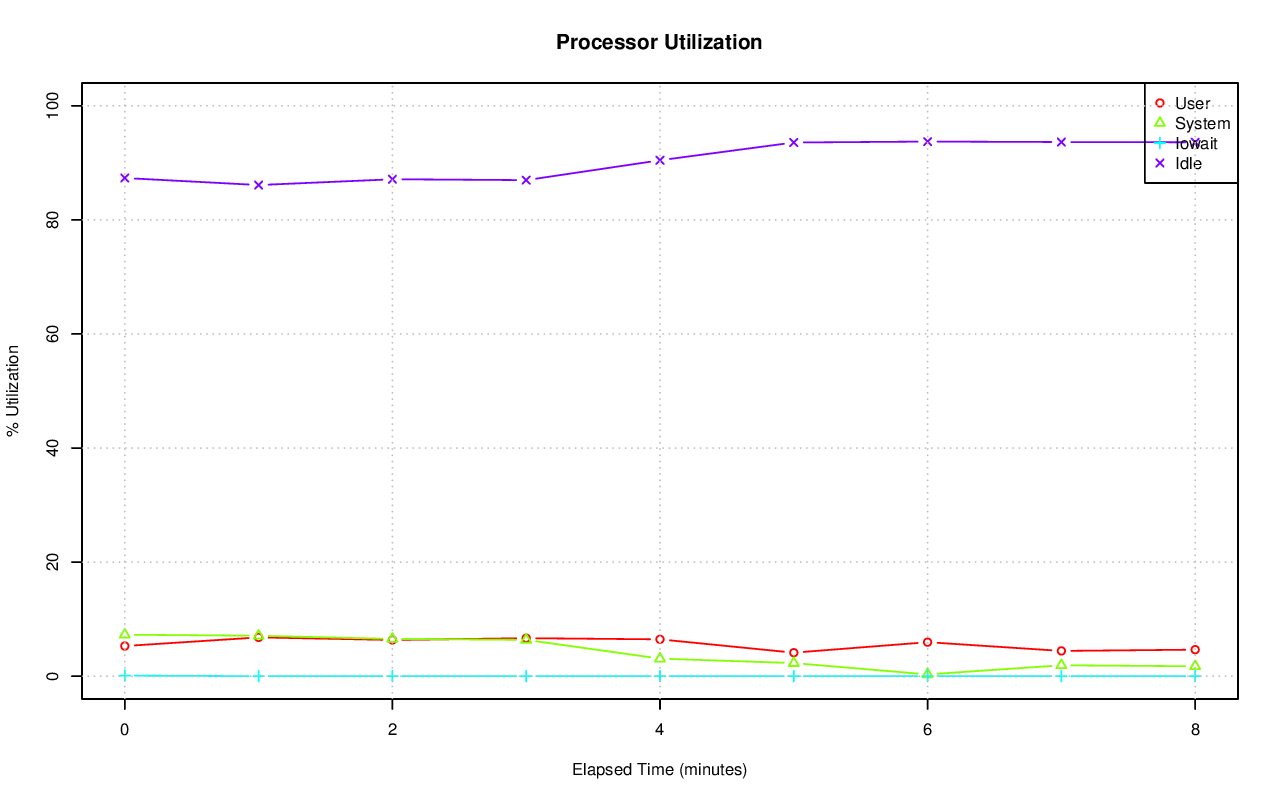

The file beside this chart, header and first rows:
# hostname; interval; timestamp; CPU; %user; %nice; %system; %iowait; %steal; %idle
axle; 60; 1416332294; -1; 5.29; 0.00; 7.27; 0.10; 0.00; 87.34
axle; 60; 1416332294; 0; 6.75; 0.00; 11.91; 0.55; 0.00; 80.79
axle; 60; 1416332294; 1; 31.13; 0.00; 36.49; 0.23; 0.00; 32.15
axle; 60; 1416332294; 2; 2.04; 0.00; 3.00; 0.00; 0.00; 94.96
axle; 60; 1416332294; 3; 0.79; 0.00; 3.58; 0.00; 0.00; 95.63
axle; 60; 1416332294; 4; 0.83; 0.00; 1.23; 0.00; 0.00; 97.93
axle; 60; 1416332294; 5; 0.43; 0.00; 1.37; 0.00; 0.00; 98.20
axle; 60; 1416332294; 6; 0.67; 0.00; 1.20; 0.00; 0.00; 98.13
axle; 60; 1416332294; 7; 0.38; 0.00; 1.22; 0.00; 0.00; 98.40
axle; 60; 1416332294; 8; 4.07; 0.00; 18.51; 0.32; 0.00; 77.11
axle; 60; 1416332294; 9; 18.37; 0.00; 21.88; 0.02; 0.00; 59.74
axle; 60; 1416332294; 10; 1.49; 0.00; 2.69; 0.00; 0.00; 95.82
axle; 60; 1416332294; 11; 4.94; 0.00; 4.96; 0.52; 0.00; 89.58
axle; 60; 1416332294; 12; 0.95; 0.00; 1.64; 0.00; 0.00; 97.41
axle; 60; 1416332294; 13; 0.50; 0.00; 2.04; 0.00; 0.00; 97.46
axle; 60; 1416332294; 14; 1.07; 0.00; 1.79; 0.00; 0.00; 97.14
axle; 60; 1416332294; 15; 10.35; 0.00; 2.85; 0.02; 0.00; 86.78
axle; 60; 1416332354; -1; 6.80; 0.00; 7.09; 0.00; 0.00; 86.11
axle; 60; 1416332354; 0; 0.17; 0.00; 0.38; 0.02; 0.00; 99.43
axle; 60; 1416332354; 1; 72.75; 0.00; 27.18; 0.00; 0.00; 0.07
axle; 60; 1416332354; 2; 2.91; 0.00; 3.93; 0.00; 0.00; 93.16
axle; 60; 1416332354; 3; 1.16; 0.00; 6.22; 0.00; 0.00; 92.61
axle; 60; 1416332354; 4; 0.82; 0.00; 1.60; 0.00; 0.00; 97.58
axle; 60; 1416332354; 5; 0.57; 0.00; 1.49; 0.00; 0.00; 97.94
axle; 60; 1416332354; 6; 0.68; 0.00; 1.29; 0.00; 0.00; 98.03
axle; 60; 1416332354; 7; 0.62; 0.00; 1.27; 0.00; 0.00; 98.11
axle; 60; 1416332354; 8; 6.16; 0.00; 26.52; 0.00; 0.00; 67.32
axle; 60; 1416332354; 9; 12.13; 0.00; 19.25; 0.00; 0.00; 68.62
axle; 60; 1416332354; 10; 2.11; 0.00; 3.99; 0.00; 0.00; 93.89
axle; 60; 1416332354; 11; 1.70; 0.00; 5.29; 0.00; 0.00; 93.02
axle; 60; 1416332354; 12; 2.24; 0.00; 3.60; 0.00; 0.00; 94.16
axle; 60; 1416332354; 13; 1.66; 0.00; 4.49; 0.00; 0.00; 93.85
axle; 60; 1416332354; 14; 1.61; 0.00; 2.72; 0.00; 0.00; 95.67
axle; 60; 1416332354; 15; 1.30; 0.00; 4.15; 0.02; 0.00; 94.53
axle; 60; 1416332414; -1; 6.35; 0.00; 6.53; 0.00; 0.00; 87.12
axle; 60; 1416332414; 0; 4.88; 0.00; 21.94; 0.00; 0.00; 73.18
axle; 60; 1416332414; 1; 11.81; 0.00; 14.77; 0.00; 0.00; 73.42
axle; 60; 1416332414; 2; 7.82; 0.00; 11.22; 0.00; 0.00; 80.96
axle; 60; 1416332414; 3; 1.57; 0.00; 5.53; 0.00; 0.00; 92.90
axle; 60; 1416332414; 4; 1.44; 0.00; 3.11; 0.00; 0.00; 95.46
axle; 60; 1416332414; 5; 1.36; 0.00; 4.07; 0.00; 0.00; 94.57
axle; 60; 1416332414; 6; 1.20; 0.00; 2.06; 0.00; 0.00; 96.74
axle; 60; 1416332414; 7; 0.95; 0.00; 3.64; 0.00; 0.00; 95.41
axle; 60; 1416332414; 8; 1.98; 0.00; 11.11; 0.00; 0.00; 86.91
axle; 60; 1416332414; 9; 2.66; 0.00; 4.83; 0.02; 0.00; 92.50
axle; 60; 1416332414; 10; 0.28; 0.00; 0.48; 0.00; 0.00; 99.23
axle; 60; 1416332414; 11; 48.27; 0.00; 6.57; 0.00; 0.00; 45.16
axle; 60; 1416332414; 12; 0.22; 0.00; 0.35; 0.00; 0.00; 99.43
axle; 60; 1416332414; 13; 0.32; 0.00; 0.82; 0.00; 0.00; 98.87
axle; 60; 1416332414; 14; 7.11; 0.00; 1.50; 0.02; 0.00; 91.37
axle; 60; 1416332414; 15; 9.66; 0.00; 12.48; 0.03; 0.00; 77.83
axle; 60; 1416332474; -1; 6.66; 0.00; 6.37; 0.00; 0.00; 86.97
axle; 60; 1416332474; 0; 4.77; 0.00; 18.01; 0.00; 0.00; 77.22
axle; 60; 1416332474; 1; 7.04; 0.00; 12.66; 0.00; 0.00; 80.30
axle; 60; 1416332474; 2; 10.09; 0.00; 11.23; 0.00; 0.00; 78.68
axle; 60; 1416332474; 3; 2.04; 0.00; 7.04; 0.00; 0.00; 90.91
axle; 60; 1416332474; 4; 2.01; 0.00; 4.06; 0.00; 0.00; 93.93
axle; 60; 1416332474; 5; 1.89; 0.00; 5.72; 0.00; 0.00; 92.39
axle; 60; 1416332474; 6; 1.91; 0.00; 3.68; 0.00; 0.00; 94.42
axle; 60; 1416332474; 7; 1.52; 0.00; 5.35; 0.00; 0.00; 93.13
... 93 more rows
